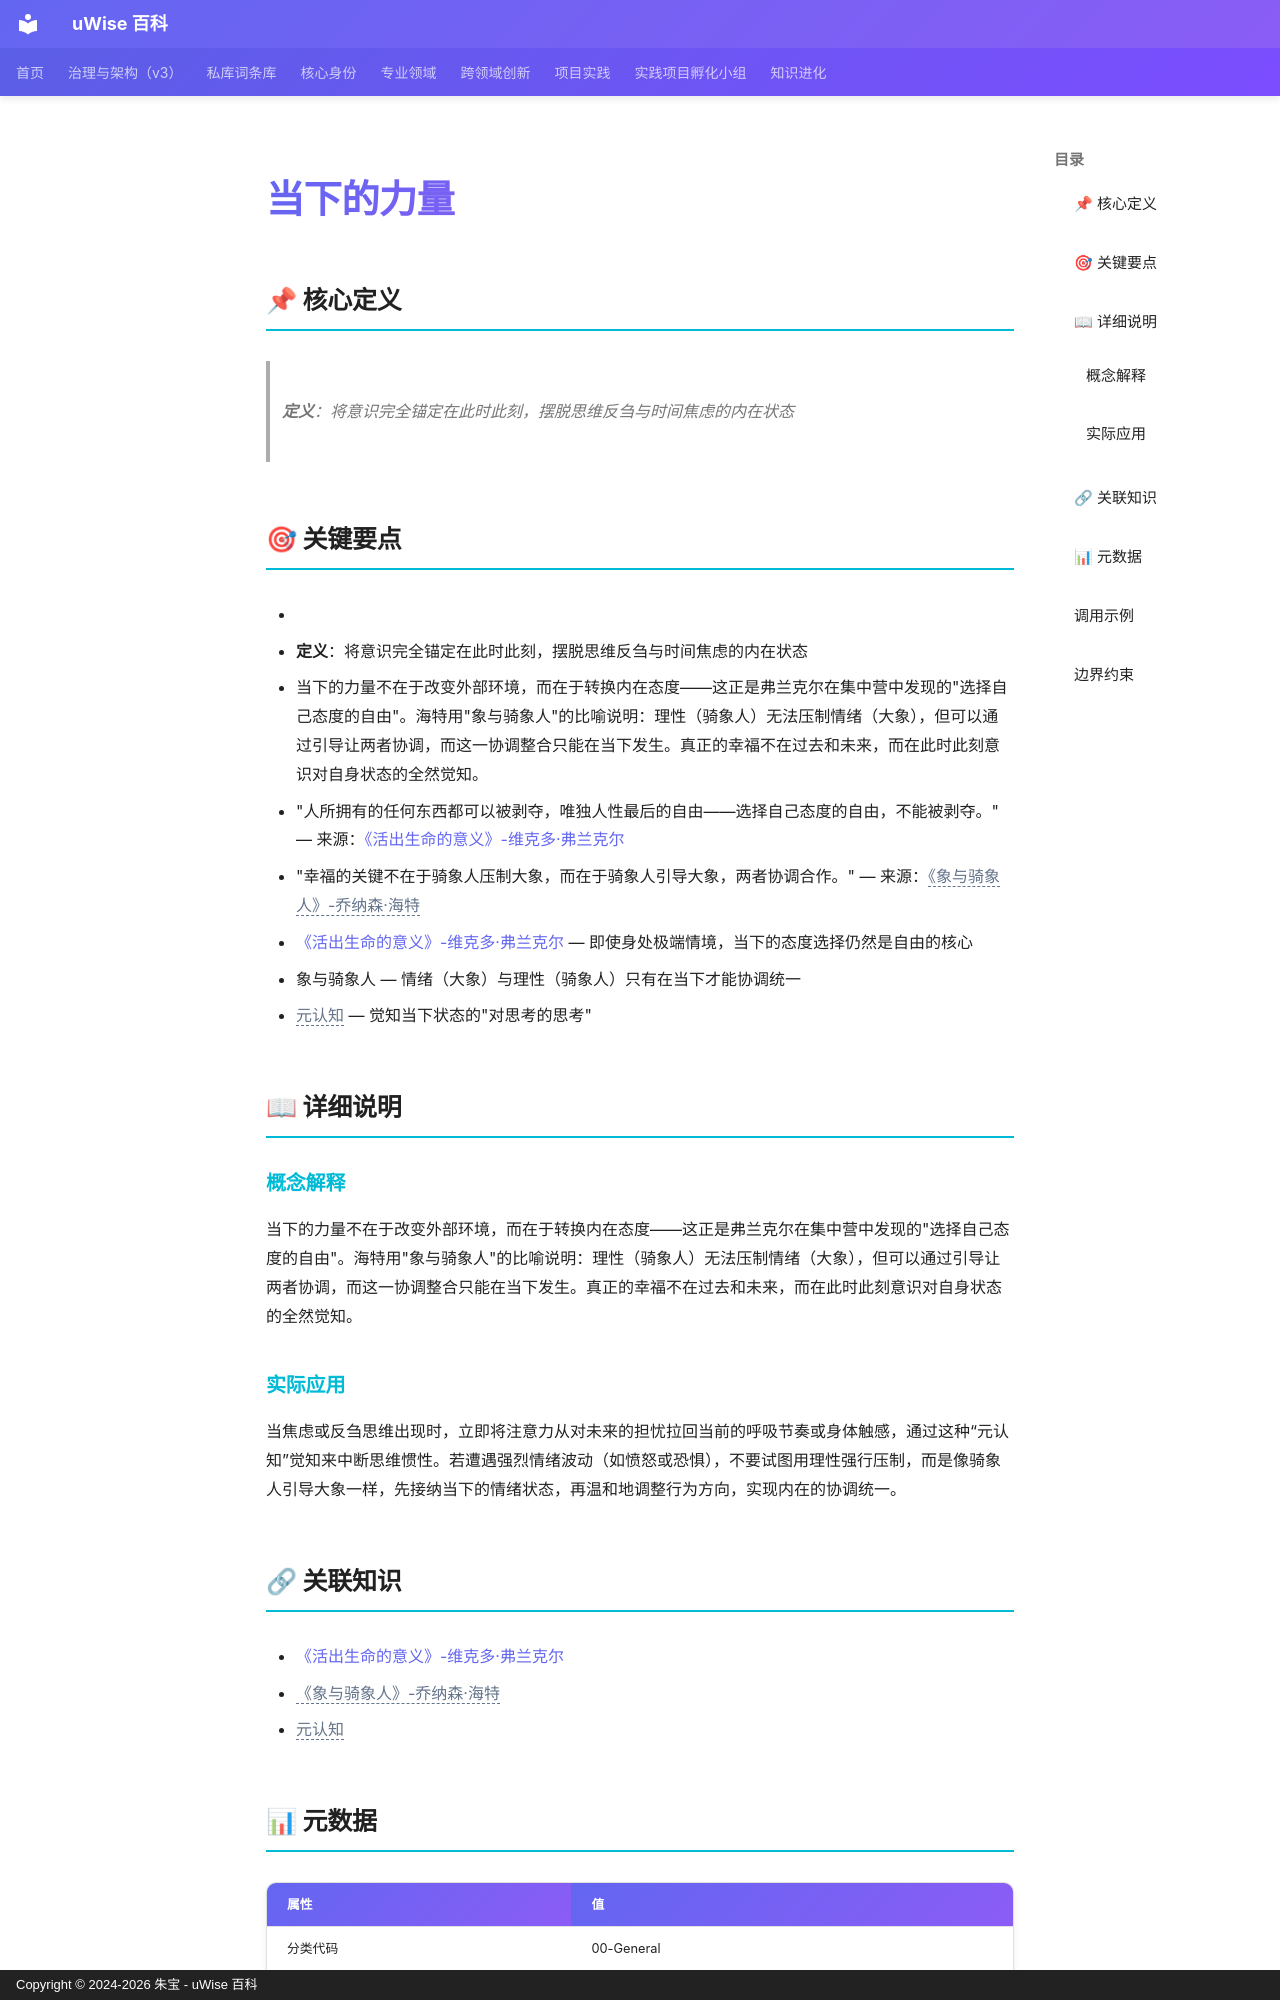

repository: zhubao315/uWise · page: vault-encyclopedia/md-e25933a5/index.html · generator: mkdocs · copyright: Copyright © 2024-2026 朱宝 - uWise 百科

---
title: "当下的力量"
description: "定义：将意识完全锚定在此时此刻，摆脱思维反刍与时间焦虑的内在状态"
---

# 当下的力量

## 📌 核心定义

> **定义**：将意识完全锚定在此时此刻，摆脱思维反刍与时间焦虑的内在状态

## 🎯 关键要点

- <!-- AI辅助丰富：基于读书笔记提炼 -->
- **定义**：将意识完全锚定在此时此刻，摆脱思维反刍与时间焦虑的内在状态
- 当下的力量不在于改变外部环境，而在于转换内在态度——这正是弗兰克尔在集中营中发现的"选择自己态度的自由"。海特用"象与骑象人"的比喻说明：理性（骑象人）无法压制情绪（大象），但可以通过引导让两者协调，而这一协调整合只能在当下发生。真正的幸福不在过去和未来，而在此时此刻意识对自身状态的全然觉知。
- "人所拥有的任何东西都可以被剥夺，唯独人性最后的自由——选择自己态度的自由，不能被剥夺。" — 来源：[《活出生命的意义》-维克多·弗兰克尔](../entry-deddd3bf/)
- "幸福的关键不在于骑象人压制大象，而在于骑象人引导大象，两者协调合作。" — 来源：<span class="uw-unresolved" data-target="《象与骑象人》-乔纳森·海特" title="未解析的双链目标：《象与骑象人》-乔纳森·海特">《象与骑象人》-乔纳森·海特</span>
- [《活出生命的意义》-维克多·弗兰克尔](../entry-deddd3bf/) — 即使身处极端情境，当下的态度选择仍然是自由的核心
- 象与骑象人 — 情绪（大象）与理性（骑象人）只有在当下才能协调统一
- <span class="uw-unresolved" data-target="元认知" title="未解析的双链目标：元认知">元认知</span> — 觉知当下状态的"对思考的思考"

## 📖 详细说明

### 概念解释
<!-- AI辅助丰富：基于读书笔记提炼 -->
当下的力量不在于改变外部环境，而在于转换内在态度——这正是弗兰克尔在集中营中发现的"选择自己态度的自由"。海特用"象与骑象人"的比喻说明：理性（骑象人）无法压制情绪（大象），但可以通过引导让两者协调，而这一协调整合只能在当下发生。真正的幸福不在过去和未来，而在此时此刻意识对自身状态的全然觉知。


### 实际应用

当焦虑或反刍思维出现时，立即将注意力从对未来的担忧拉回当前的呼吸节奏或身体触感，通过这种“元认知”觉知来中断思维惯性。若遭遇强烈情绪波动（如愤怒或恐惧），不要试图用理性强行压制，而是像骑象人引导大象一样，先接纳当下的情绪状态，再温和地调整行为方向，实现内在的协调统一。

## 🔗 关联知识

- [《活出生命的意义》-维克多·弗兰克尔](../entry-deddd3bf/)
- <span class="uw-unresolved" data-target="《象与骑象人》-乔纳森·海特" title="未解析的双链目标：《象与骑象人》-乔纳森·海特">《象与骑象人》-乔纳森·海特</span>
- <span class="uw-unresolved" data-target="元认知" title="未解析的双链目标：元认知">元认知</span>
